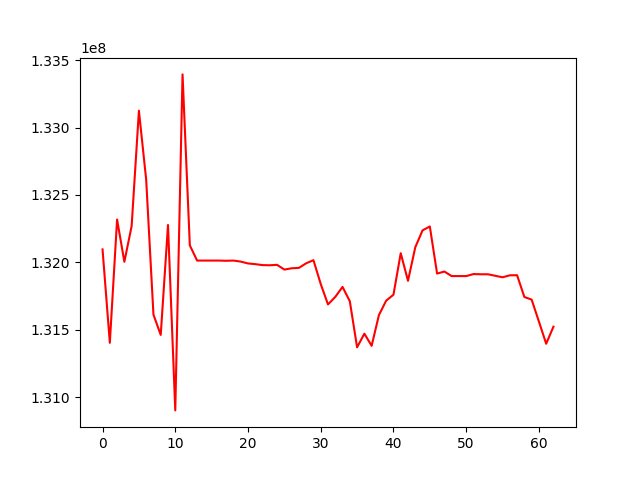

Source data for this figure (header and first rows):
, 0
0, 132095848
1, 131402697
2, 132317552
3, 132003815
4, 132268818
5, 133124843
6, 132612962
7, 131611959
8, 131461350
9, 132276780
10, 130901343
11, 133394183
12, 132125922
13, 132012948
14, 132012948
15, 132012948
16, 132012948
17, 132011515
18, 132012883
19, 132005362
20, 131991531
21, 131986480
22, 131979278
23, 131978102
24, 131981220
25, 131946211
26, 131955682
27, 131958732
28, 131992826
29, 132015863
30, 131839247
31, 131687484
32, 131743632
33, 131817552
34, 131710959
35, 131369294
36, 131470600
37, 131380366
38, 131608236
39, 131715688
40, 131759588
41, 132067420
42, 131862894
43, 132111458
44, 132237130
45, 132266024
46, 131916351
47, 131931626
48, 131897919
49, 131897919
50, 131897919
51, 131912781
52, 131911272
53, 131911272
54, 131900028
55, 131888878
56, 131903596
57, 131904199
58, 131742653
59, 131723224
... 3 more rows
